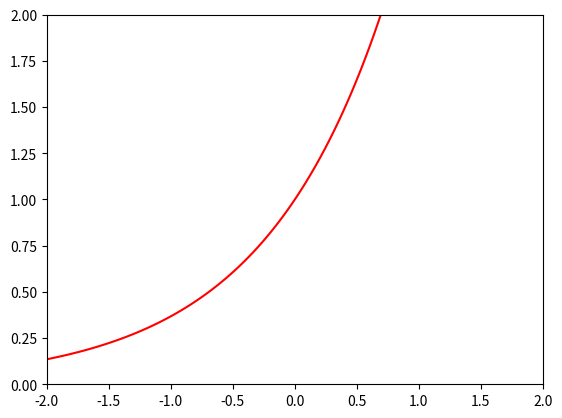

This figure's Python source:
import numpy as np
import matplotlib.pyplot as plt
from matplotlib import animation

def fun(x,f):

    try:
        y = f(x)
    except Exception as e:
        print('Exception handling', e)
        n = x.size
        y = np.zeros(n)
        for i in range(n):
            y[i] = f(x[i])
    return y

def func(x,k):
    s=np.ones(x.size)
    for n in range(1,k):
        t = ((-1)**n)*n*(x**(n-1))
        s += t
    return s

fig=plt.figure()
ax=plt.axes(xlim=(-2,2),ylim=(0,2))
line,=ax.plot([],[],lw=1)

def init():
    line.set_data([], [])
    return line,

# animation function.  This is called sequentially
def animate(n):
    x=np.linspace(-2,1,100)
    y =func(x,n)
    line.set_data(x, y)
    return line,

anim = animation.FuncAnimation(fig, animate, init_func=init,
                               frames=10, interval=500, blit=True)


xx=np.linspace(-2,1,100)
s=fun(xx,np.exp)
plt.plot(xx,s,'r')

plt.show()
